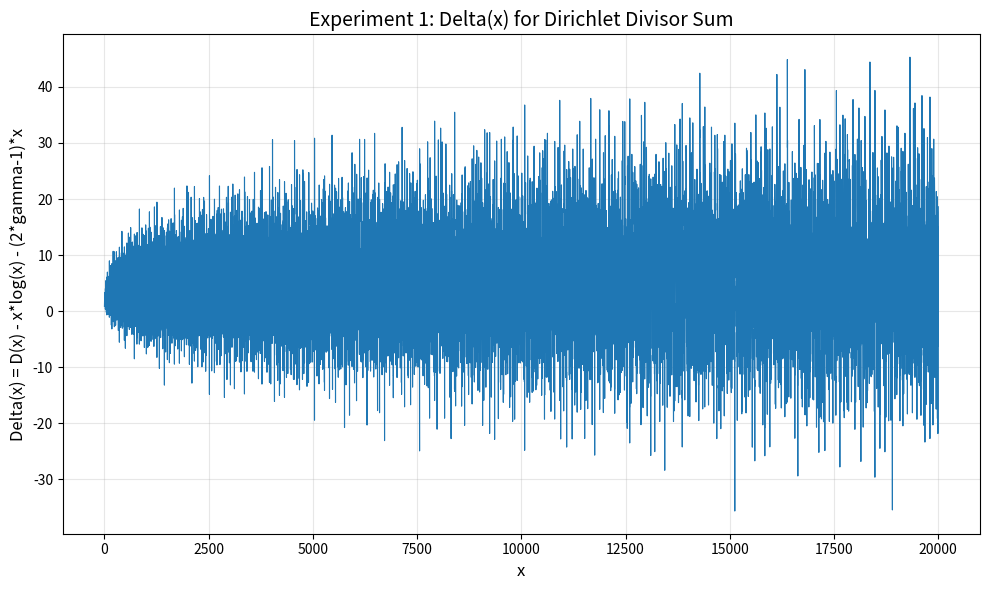

This chart was generated by the following Python code: (Note: this script raises an exception after producing the figure.)
# Retry with simplified (non-mathtext) titles to avoid parser issues.

import math
import cmath
from math import log, sqrt, atan2, isfinite, pi, floor
import numpy as np
import pandas as pd
import matplotlib.pyplot as plt

def sieve_divisor_counts(N: int):
    d = [0]*(N+1)
    for i in range(1, N+1):
        step = i
        for j in range(i, N+1, step):
            d[j] += 1
    return d

def sieve_mobius(N: int):
    mu = [1]*(N+1)
    is_prime = [True]*(N+1)
    primes = []
    mu[0] = 0
    is_prime[0] = is_prime[1] = False
    for i in range(2, N+1):
        if is_prime[i]:
            primes.append(i)
            mu[i] = -1
        j = 0
        while j < len(primes) and i*primes[j] <= N:
            p = primes[j]
            is_prime[i*p] = False
            if i % p == 0:
                mu[i*p] = 0
                break
            else:
                mu[i*p] = -mu[i]
            j += 1
    return mu

def dirichlet_divisor_prefix(N: int):
    d = sieve_divisor_counts(N)
    D = np.cumsum(d[1:])
    x = np.arange(1, N+1, dtype=float)
    gamma = 0.577215664901532860606512090082402431
    Delta = D - (x*np.log(x) + (2*gamma - 1.0)*x)
    return x, D, Delta

def plot_experiment_1(N: int = 20000):
    x, D, Delta = dirichlet_divisor_prefix(N)
    plt.figure(figsize=(10,6))
    plt.plot(x, Delta, linewidth=0.8)
    plt.title("Experiment 1: Delta(x) for Dirichlet Divisor Sum", fontsize=14)
    plt.xlabel("x", fontsize=12)
    plt.ylabel("Delta(x) = D(x) - x*log(x) - (2*gamma-1)*x", fontsize=12)
    plt.grid(True, alpha=0.3)
    plt.tight_layout()
    plt.savefig('/mnt/user-data/outputs/experiment1_delta.png', dpi=150, bbox_inches='tight')
    plt.close()
    df = pd.DataFrame({"x": x[::max(1, N//10)], "D(x)": D[::max(1, N//10)], "Delta(x)": Delta[::max(1, N//10)]})
    return df

def dirichlet_characters_mod_q(q: int):
    if q == 3:
        def chi0(n):
            return 0 if math.gcd(n,3)>1 else 1
        def chi1(n):
            if math.gcd(n,3)>1: return 0
            return 1 if n%3==1 else -1
        return [chi0, chi1]

    if q == 4:
        def chi0(n):
            return 0 if math.gcd(n,4)>1 else 1
        def chi1(n):
            if math.gcd(n,4)>1: return 0
            return 1 if ((n-1)//2) % 2 == 0 else -1
        return [chi0, chi1]

    if q == 5:
        g = 2
        exp_table = {1:0}
        cur = 1
        for e in range(1,4):
            cur = (cur*g) % 5
            exp_table[cur] = e
        def chi_k_factory(k):
            def chi(n):
                if math.gcd(n,5)>1:
                    return 0
                a = n % 5
                e = exp_table[a]
                return cmath.exp(2j*math.pi*k*e/4.0)
            return chi
        return [chi_k_factory(k) for k in range(4)]

    if q == 8:
        def principal(n):
            return 0 if math.gcd(n,8)>1 else 1
        def chiA(n):
            if math.gcd(n,8)>1: return 0
            return 1 if ((n-1)//2) % 2 == 0 else -1
        def chiB(n):
            if math.gcd(n,8)>1: return 0
            return 1 if (((n*n - 1)//8) % 2) == 0 else -1
        def chiAB(n):
            a = chiA(n)
            b = chiB(n)
            if a == 0 or b == 0: return 0
            return a*b
        return [principal, chiA, chiB, chiAB]

    raise ValueError("Only q in {3,4,5,8} supported.")

def S_chi_prefix(X: int, q: int, chi_index: int):
    chis = dirichlet_characters_mod_q(q)
    if chi_index < 0 or chi_index >= len(chis):
        raise ValueError("chi_index out of range for modulus q.")
    chi = chis[chi_index]
    chi_vals = [0]*(X+1)
    for n in range(1, X+1):
        chi_vals[n] = chi(n)
    S = np.zeros(X+1, dtype=complex)
    for i in range(1, X+1):
        ci = chi_vals[i]
        if ci == 0: 
            continue
        maxj = X//i
        for j in range(1, maxj+1):
            cj = chi_vals[j]
            if cj == 0: 
                continue
            t = i*j
            S[t] += ci * np.conjugate(cj)
    S_prefix = np.cumsum(S[1:])
    tgrid = np.arange(1, X+1)
    return tgrid, S_prefix

def plot_experiment_2(X: int = 20000, q: int = 5, chi_index: int = 1):
    t, S = S_chi_prefix(X, q, chi_index)
    plt.figure(figsize=(10,6))
    plt.plot(t, S.real, linewidth=0.8)
    plt.title(f"Experiment 2: S_chi(t) for modulus q={q}, chi_index={chi_index}", fontsize=14)
    plt.xlabel("t", fontsize=12)
    plt.ylabel("Re S_chi(t)", fontsize=12)
    plt.grid(True, alpha=0.3)
    plt.tight_layout()
    plt.savefig('/mnt/user-data/outputs/experiment2_angular.png', dpi=150, bbox_inches='tight')
    plt.close()
    df = pd.DataFrame({"t": t[::max(1, X//10)], "Re S_chi(t)": S.real[::max(1, X//10)], "Im S_chi(t)": S.imag[::max(1, X//10)]})
    return df

def mobius_filtered_angular_sum(X: int, theta0: float, delta: float):
    mu = sieve_mobius(X)
    total = 0
    cnt = 0
    for i in range(1, X+1):
        mui = mu[i]
        if mui == 0: 
            continue
        maxj = X//i
        for j in range(1, maxj+1):
            muj = mu[j]
            if muj == 0:
                continue
            ang = math.atan2(j, i)
            if abs(ang - theta0) <= delta:
                total += mui*muj
                cnt += 1
    return total, cnt

def plot_experiment_3(X: int = 12000, bins: int = 48):
    thetas = np.linspace(0.0, math.pi/2, bins)
    half_width = (math.pi/2) / (2*bins)
    values = []
    counts = []
    for th in thetas:
        s, c = mobius_filtered_angular_sum(X, th, half_width)
        values.append(s)
        counts.append(c)
    thetas_deg = thetas * 180.0 / math.pi
    plt.figure(figsize=(10,6))
    plt.plot(thetas_deg, values, linewidth=0.8)
    plt.title(f"Experiment 3: Mobius-filtered sum vs angle (X={X})", fontsize=14)
    plt.xlabel("Angle (degrees)", fontsize=12)
    plt.ylabel("Sum of mu(i) mu(j) in cone", fontsize=12)
    plt.grid(True, alpha=0.3)
    plt.tight_layout()
    plt.savefig('/mnt/user-data/outputs/experiment3_mobius.png', dpi=150, bbox_inches='tight')
    plt.close()
    df = pd.DataFrame({
        "theta_deg": thetas_deg,
        "mobius_sum": values,
        "pair_count_in_cone": counts
    })
    return df

# Run the three experiments with defaults
print("Running Experiment 1: Hyperbolic counting (Delta function)...")
df1 = plot_experiment_1(N=20000)
print(df1.to_string())
print("\n" + "="*80 + "\n")

print("Running Experiment 2: Angular tomography with Dirichlet characters...")
df2 = plot_experiment_2(X=20000, q=5, chi_index=1)
print(df2.to_string())
print("\n" + "="*80 + "\n")

print("Running Experiment 3: Mobius-filtered angular sweep...")
df3 = plot_experiment_3(X=12000, bins=48)
print(df3.to_string())
print("\n" + "="*80 + "\n")

print("All experiments completed! Visualizations saved to /mnt/user-data/outputs/")
